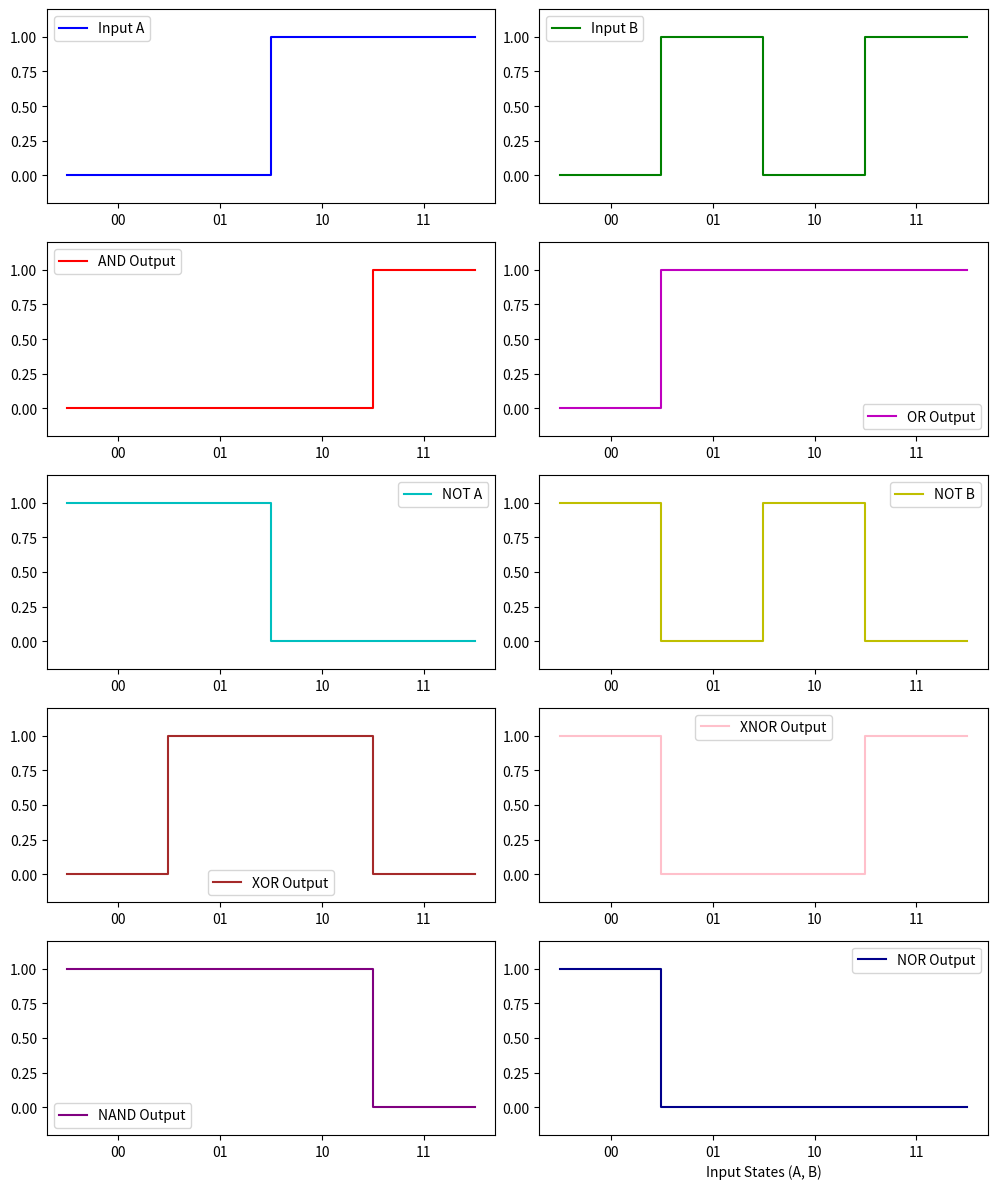

This chart was generated by the following Python code:
import numpy as np
import matplotlib.pyplot as plt

# Define the correct input sequences
A = np.array([0, 0, 1, 1])
B = np.array([0, 1, 0, 1])

# Repeat each state to maintain visualization clarity
t = np.linspace(0, 4, 400)
A_wave = np.repeat(A, 100)
B_wave = np.repeat(B, 100)

# Compute logic gate outputs
AND_output = A_wave & B_wave
OR_output = A_wave | B_wave
NOT_A = 1 - A_wave
NOT_B = 1 - B_wave
XOR_output = A_wave ^ B_wave
XNOR_output = 1 - XOR_output
NAND_output = 1 - AND_output
NOR_output = 1 - OR_output

# Plot waveforms
plt.figure(figsize=(10, 12))

def plot_waveform(position, signal, color, title):
    plt.subplot(5, 2, position)
    plt.plot(t, signal, drawstyle="steps-pre", color=color, label=title)
    plt.ylim(-0.2, 1.2)
    plt.xticks([0.5, 1.5, 2.5, 3.5], ["00", "01", "10", "11"])
    plt.legend()


plot_waveform(1, A_wave, 'b', "Input A")
plot_waveform(2, B_wave, 'g', "Input B")
plot_waveform(3, AND_output, 'r', "AND Output")
plot_waveform(4, OR_output, 'm', "OR Output")
plot_waveform(5, NOT_A, 'c', "NOT A")
plot_waveform(6, NOT_B, 'y', "NOT B")
plot_waveform(7, XOR_output, 'brown', "XOR Output")
plot_waveform(8, XNOR_output, 'pink', "XNOR Output")
plot_waveform(9, NAND_output, 'purple', "NAND Output")
plot_waveform(10, NOR_output, 'darkblue', "NOR Output")

plt.xlabel("Input States (A, B)")
plt.tight_layout()
plt.show()